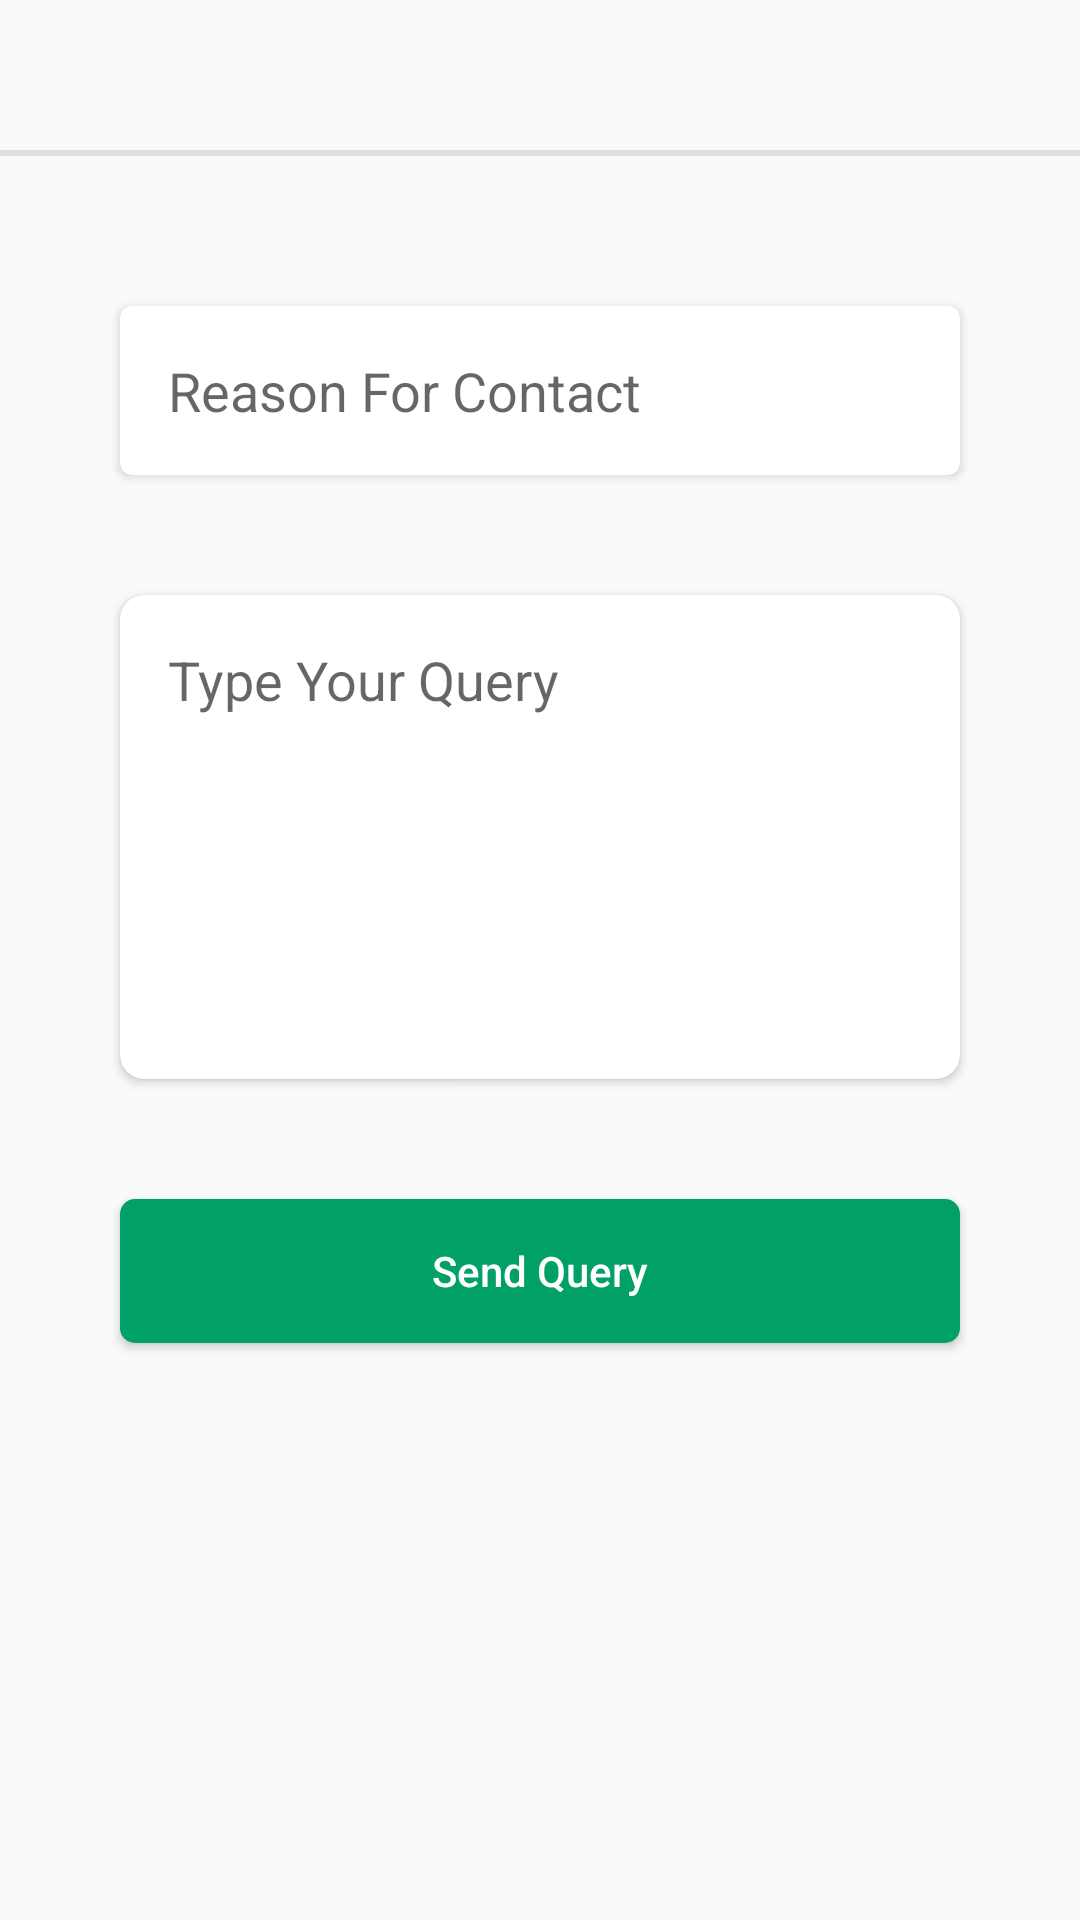

Layout XML and referenced resources for this Android screen:
<!-- AndroidManifest.xml: application theme AppTheme -->
<!-- res/layout/activity_contact.xml -->
<?xml version="1.0" encoding="utf-8"?>
<RelativeLayout xmlns:android="http://schemas.android.com/apk/res/android"
    xmlns:app="http://schemas.android.com/apk/res-auto"
    xmlns:tools="http://schemas.android.com/tools"
    android:layout_width="match_parent"
    android:layout_height="match_parent"
    tools:context="com.omninous.Activity.ContactActivity">

    <include
        android:id="@+id/header2"
        layout="@layout/header_layout" />

    <androidx.core.widget.NestedScrollView
        android:layout_width="match_parent"
        android:layout_height="match_parent"
        android:layout_below="@id/header2">

        <RelativeLayout
            android:layout_marginTop="@dimen/dp_10"
            android:layout_width="match_parent"
            android:layout_height="match_parent"
            android:layout_below="@id/header2">


            <LinearLayout
                android:layout_width="match_parent"
                android:layout_height="wrap_content"
                android:orientation="vertical">

                <androidx.cardview.widget.CardView
                    android:layout_width="match_parent"
                    android:layout_height="wrap_content"
                    android:layout_margin="40dp"
                    android:background="@color/white"
                    app:cardCornerRadius="@dimen/editTextRedius">

                    <LinearLayout
                        android:layout_width="match_parent"
                        android:layout_height="match_parent"
                        android:gravity="center_vertical"
                        android:orientation="horizontal"
                        android:padding="@dimen/layout_padding">

                        <EditText
                            android:id="@+id/email_address"
                            android:layout_width="match_parent"
                            android:layout_height="wrap_content"
                            android:layout_weight="1"
                            android:background="@color/white"
                            android:hint="Reason For Contact"
                            android:padding="@dimen/layout_padding"
                            android:singleLine="true" />

                    </LinearLayout>

                </androidx.cardview.widget.CardView>

                <androidx.cardview.widget.CardView
                    android:layout_width="match_parent"
                    android:layout_height="wrap_content"
                    android:layout_marginLeft="40dp"
                    android:layout_marginRight="40dp"
                    app:cardCornerRadius="@dimen/cardCornerRadiusOfEditText">

                    <LinearLayout
                        android:layout_width="match_parent"
                        android:layout_height="match_parent"
                        android:gravity="center_vertical"
                        android:orientation="horizontal"
                        android:padding="@dimen/layout_padding">

                        <EditText
                            android:id="@+id/edit_query"
                            android:layout_width="match_parent"
                            android:layout_height="wrap_content"
                            android:layout_weight="1"
                            android:background="@color/white"
                            android:gravity="top|left"
                            android:hint="Type Your Query"
                            android:inputType="textMultiLine"
                            android:lines="8"
                            android:maxLines="10"
                            android:minLines="6"
                            android:padding="@dimen/layout_padding"
                            android:scrollbars="vertical" />

                    </LinearLayout>

                </androidx.cardview.widget.CardView>

                <Button
                    android:layout_width="match_parent"
                    android:layout_height="wrap_content"
                    android:layout_margin="40dp"
                    android:background="@drawable/button_background"
                    android:text="Send Query"
                    android:textAllCaps="false"
                    android:textColor="@color/white" />

            </LinearLayout>

        </RelativeLayout>

    </androidx.core.widget.NestedScrollView>


</RelativeLayout>
<!-- res/layout/header_layout.xml (included above) -->
<?xml version="1.0" encoding="utf-8"?>
<LinearLayout xmlns:android="http://schemas.android.com/apk/res/android"
    android:layout_width="match_parent"
    android:orientation="vertical"
    android:layout_height="52dp">

    <RelativeLayout
        android:layout_width="match_parent"
        android:layout_height="50dp">
        <ImageView
            android:id="@+id/back_arrow"
            android:layout_width="wrap_content"
            android:layout_height="wrap_content"
            android:layout_centerVertical="true"
            android:layout_marginLeft="15dp"
            android:src="@drawable/ic_arrow_back" />

        <TextView
            android:id="@+id/header_text"
            android:layout_width="wrap_content"
            android:layout_height="wrap_content"
            android:layout_centerInParent="true"
            android:textStyle="bold"
            android:textColor="@color/black"/>
    </RelativeLayout>


   <View
       android:layout_width="match_parent"
       android:layout_height="2dp"
       android:background="#8ACACACC"/>

</LinearLayout>
<!-- resources referenced by this layout -->
<resources>
  <color name="black">#0C0B0B</color>
  <color name="white">#FFF</color>
  <dimen name="cardCornerRadiusOfEditText">8dp</dimen>
  <dimen name="dp_10">10dp</dimen>
  <dimen name="editTextRedius">4dp</dimen>
  <dimen name="layout_padding">8dp</dimen>
  <!-- drawable button_background (drawable) -->
  <?xml version="1.0" encoding="utf-8"?>
  <shape xmlns:android="http://schemas.android.com/apk/res/android" android:shape="rectangle">
  
  
      <solid android:color="#00A066" />
      <corners android:bottomRightRadius="5dp"
          android:bottomLeftRadius="5dp"
          android:topRightRadius="5dp"
          android:topLeftRadius="5dp"/>
  </shape>
  <style name="AppTheme" parent="Theme.AppCompat.Light.NoActionBar">
          
          <item name="colorPrimary">@color/colorPrimary</item>
          <item name="colorPrimaryDark">@color/colorPrimaryDark</item>
          <item name="colorAccent">@color/colorAccent</item>
      </style>
  <color name="colorPrimary">#008577</color>
  <color name="colorPrimaryDark">#00574B</color>
  <color name="colorAccent">#D81B60</color>
</resources>
